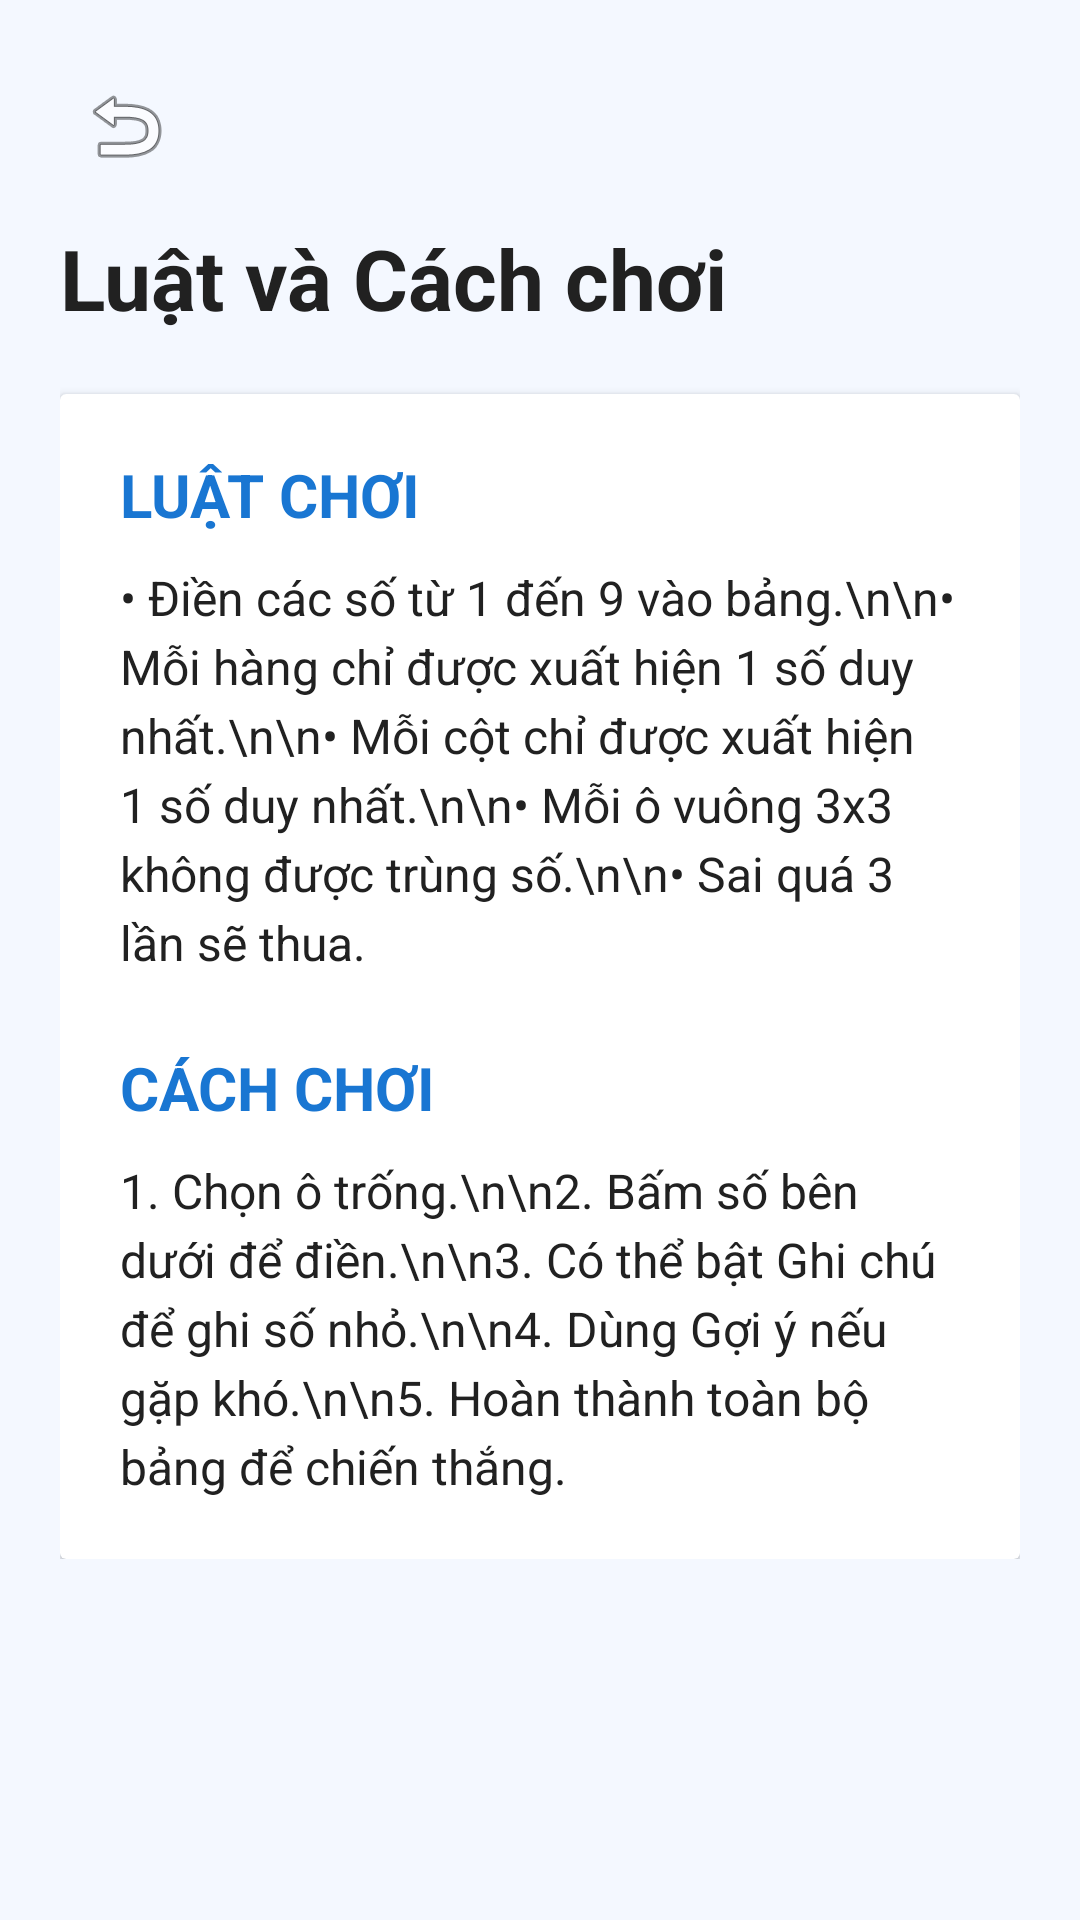

The Android layout XML behind this screen, and the referenced resources:
<!-- AndroidManifest.xml: application theme Theme.SudokuRank -->
<!-- res/layout/activity_guide.xml -->
<?xml version="1.0" encoding="utf-8"?>
<ScrollView xmlns:android="http://schemas.android.com/apk/res/android"
    android:layout_width="match_parent"
    android:layout_height="match_parent"
    android:background="#F4F8FF">

    <LinearLayout
        android:layout_width="match_parent"
        android:layout_height="wrap_content"
        android:orientation="vertical"
        android:padding="20dp">

        <ImageButton
            android:id="@+id/btnBackGuide"
            android:layout_width="44dp"
            android:layout_height="44dp"
            android:background="?attr/selectableItemBackgroundBorderless"
            android:src="@android:drawable/ic_menu_revert" />

        <TextView
            android:layout_width="wrap_content"
            android:layout_height="wrap_content"
            android:layout_marginTop="10dp"
            android:text="Luật và Cách chơi"
            android:textColor="@color/text_primary"
            android:textSize="28sp"
            android:textStyle="bold" />

        <androidx.cardview.widget.CardView
            android:layout_width="match_parent"
            android:layout_height="wrap_content"
            android:layout_marginTop="20dp">

            <LinearLayout
                android:layout_width="match_parent"
                android:layout_height="wrap_content"
                android:orientation="vertical"
                android:padding="20dp">

                <TextView
                    android:text="LUẬT CHƠI"
                    android:textStyle="bold"
                    android:textSize="20sp"
                    android:textColor="@color/sudoku_primary"
                    android:layout_width="wrap_content"
                    android:layout_height="wrap_content"/>

                <TextView
                    android:layout_width="match_parent"
                    android:layout_height="wrap_content"
                    android:layout_marginTop="10dp"
                    android:lineSpacingExtra="4dp"
                    android:text="• Điền các số từ 1 đến 9 vào bảng.\n\n• Mỗi hàng chỉ được xuất hiện 1 số duy nhất.\n\n• Mỗi cột chỉ được xuất hiện 1 số duy nhất.\n\n• Mỗi ô vuông 3x3 không được trùng số.\n\n• Sai quá 3 lần sẽ thua."
                    android:textColor="@color/text_primary"
                    android:textSize="16sp"/>

                <TextView
                    android:text="CÁCH CHƠI"
                    android:textStyle="bold"
                    android:textSize="20sp"
                    android:textColor="@color/sudoku_primary"
                    android:layout_marginTop="24dp"
                    android:layout_width="wrap_content"
                    android:layout_height="wrap_content"/>

                <TextView
                    android:layout_width="match_parent"
                    android:layout_height="wrap_content"
                    android:layout_marginTop="10dp"
                    android:lineSpacingExtra="4dp"
                    android:text="1. Chọn ô trống.\n\n2. Bấm số bên dưới để điền.\n\n3. Có thể bật Ghi chú để ghi số nhỏ.\n\n4. Dùng Gợi ý nếu gặp khó.\n\n5. Hoàn thành toàn bộ bảng để chiến thắng."
                    android:textColor="@color/text_primary"
                    android:textSize="16sp"/>

            </LinearLayout>
        </androidx.cardview.widget.CardView>

    </LinearLayout>
</ScrollView>
<!-- resources referenced by this layout -->
<resources>
  <color name="sudoku_primary">#1976D2</color>
  <color name="text_primary">#212121</color>
  <style name="Theme.SudokuRank" parent="Base.Theme.SudokuRank" />
  <style name="Base.Theme.SudokuRank" parent="Theme.Material3.DayNight.NoActionBar">
          <item name="colorPrimary">@color/sudoku_primary</item>
          <item name="android:statusBarColor">@color/sudoku_primary_dark</item>
      </style>
  <color name="sudoku_primary_dark">#1565C0</color>
</resources>
